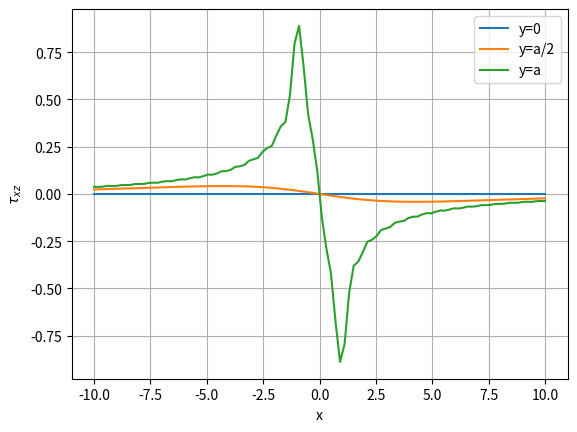

The script that saved this image:
import numpy as np
import matplotlib.pyplot as plt
from scipy.integrate import quad

def p(xi):
    return np.where((xi > -1) & (xi < 1), np.cos(xi), 0)

def integral_alpha(xi, x, y, a):
    # Define the integrand inside the second integral
    alpha = np.linspace(1e-10, 10, 100)
    integrand = (alpha*np.sin(alpha*(xi - x)) / (alpha)) * ((1 - np.exp(-2 * alpha * y)) / (1 + np.exp(-2 * alpha * a))) * np.exp(-alpha * (a - y))
    return np.trapz(integrand, alpha)

x = np.linspace(-10, 10, 100)
xi = np.linspace(-10, 10, 100)

G = 79.3  #Steel
a = 10  
y1 = 0
y2 = a/2
y3 = a

# Compute the function values
func_values1 = []
for x_val in x:
    integral_xi = quad(lambda xi_val: p(xi_val) * integral_alpha(xi_val, x_val, y1, a), -1, 1)[0]
    func_values1.append(integral_xi / np.pi)
    
func_values2 = []
for x_val in x:
    integral_xi = quad(lambda xi_val: p(xi_val) * integral_alpha(xi_val, x_val, y2, a), -1, 1)[0]
    func_values2.append(integral_xi / np.pi)
    
func_values3 = []
for x_val in x:
    integral_xi = quad(lambda xi_val: p(xi_val) * integral_alpha(xi_val, x_val, y3, a), -1, 1)[0]
    func_values3.append(integral_xi / np.pi)



# Plot the function
plt.plot(x, func_values1, label='y=0')
plt.plot(x, func_values2, label='y=a/2')
plt.plot(x, func_values3, label='y=a')
plt.ylabel(r'$\tau_{xz}$')
plt.legend()
plt.xlabel('x')
plt.grid(True)
plt.show()
